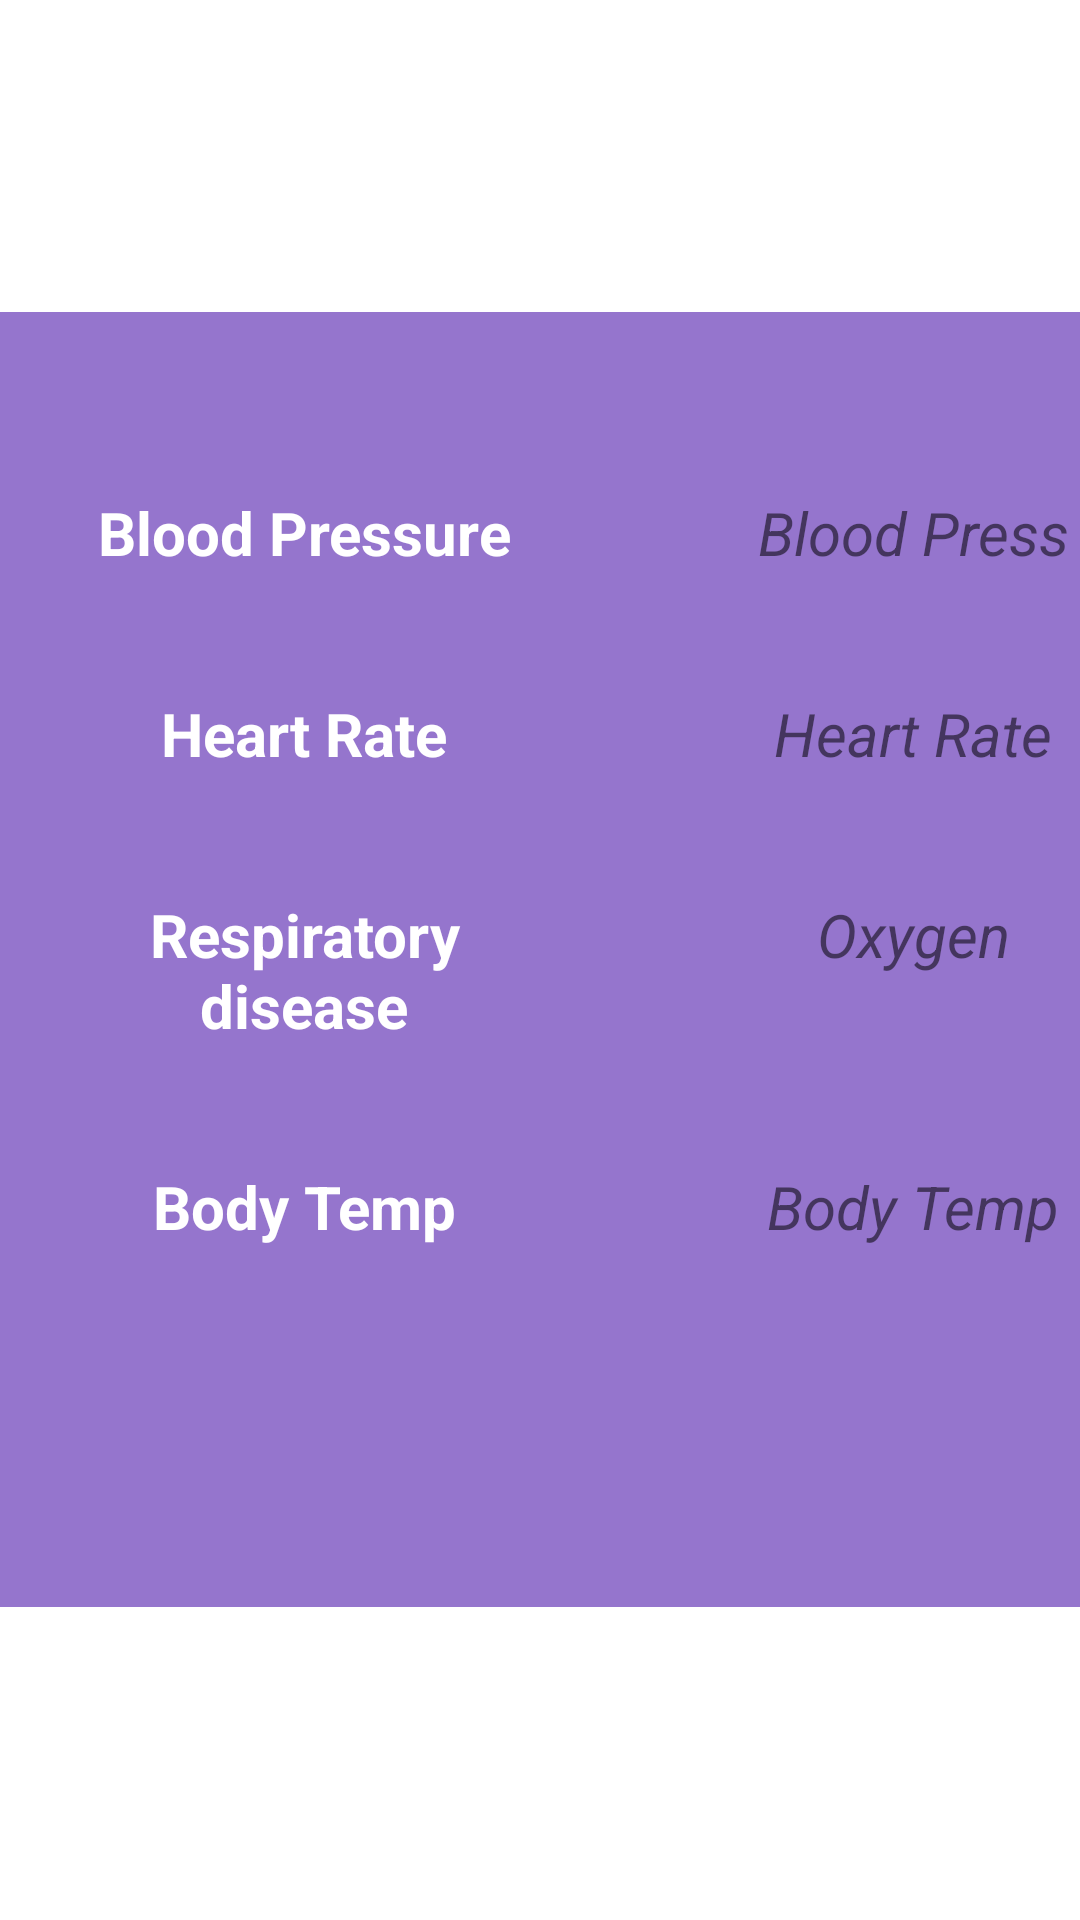

Write the Android layout XML for this screen, with the resource values it uses.
<!-- AndroidManifest.xml: application theme Theme.V2SplashScreen -->
<!-- res/layout/fragment1_layout.xml -->
<?xml version="1.0" encoding="utf-8"?>
<LinearLayout
    xmlns:android="http://schemas.android.com/apk/res/android" android:layout_width="match_parent"
    android:layout_height="match_parent"
    android:orientation="vertical"
    android:gravity="center">

    <GridLayout
        android:layout_width="match_parent"
        android:layout_height="wrap_content"
        android:background="#9575CD"
        android:columnCount="2"
        android:paddingTop="40dp"
        android:paddingBottom="100dp"
        android:rowCount="4">

        <TextView
            android:layout_width="203dp"
            android:layout_height="wrap_content"
            android:gravity="center"
            android:padding="20dp"
            android:text="Blood Pressure"
            android:textColor="@color/white"
            android:textSize="20sp"
            android:textStyle="bold" />

        <TextView
            android:id="@+id/bpid"
            android:layout_width="203dp"
            android:layout_height="wrap_content"
            android:gravity="center"
            android:padding="20dp"
            android:text="Blood Press"
            android:textSize="20sp"
            android:textStyle="italic" />

        <TextView
            android:layout_width="203dp"
            android:layout_height="wrap_content"
            android:gravity="center"
            android:padding="20dp"
            android:text="Heart Rate"
            android:textColor="@color/white"
            android:textSize="20sp"
            android:textStyle="bold" />

        <TextView
            android:id="@+id/hrid"
            android:layout_width="203dp"
            android:layout_height="wrap_content"
            android:gravity="center"
            android:padding="20dp"
            android:text="Heart Rate"
            android:textSize="20sp"
            android:textStyle="italic" />

        <TextView
            android:layout_width="203dp"
            android:layout_height="wrap_content"
            android:gravity="center"
            android:padding="20dp"
            android:text="Respiratory disease"
            android:textColor="@color/white"
            android:textSize="20sp"
            android:textStyle="bold" />

        <TextView
            android:id="@+id/oxyid"
            android:layout_width="203dp"
            android:layout_height="wrap_content"
            android:gravity="center"
            android:padding="20dp"
            android:text="Oxygen"
            android:textSize="20sp"
            android:textStyle="italic" />

        <TextView
            android:layout_width="203dp"
            android:layout_height="wrap_content"
            android:gravity="center"
            android:padding="20dp"
            android:text="Body Temp"
            android:textColor="@color/white"
            android:textSize="20sp"
            android:textStyle="bold" />

        <TextView
            android:id="@+id/tempid"
            android:layout_width="203dp"
            android:layout_height="wrap_content"
            android:gravity="center"
            android:padding="20dp"
            android:text="Body Temp"
            android:textSize="20sp"
            android:textStyle="italic" />


    </GridLayout>

</LinearLayout>
<!-- resources referenced by this layout -->
<resources>
  <style name="Theme.V2SplashScreen" parent="Theme.MaterialComponents.DayNight.DarkActionBar">
          
          <item name="colorPrimary">@color/purple_500</item>
          <item name="colorPrimaryVariant">@color/purple_700</item>
          <item name="colorOnPrimary">@color/white</item>
          
          <item name="colorSecondary">@color/teal_200</item>
          <item name="colorSecondaryVariant">@color/teal_700</item>
          <item name="colorOnSecondary">@color/black</item>
          
          <item name="android:statusBarColor" tools:targetApi="l">?attr/colorPrimaryVariant</item>
          
      </style>
  <!-- not gathered from this repository: default colours our renderer supplied (Android Studio template values) -->
  <color name="purple_500">#FF6200EE</color>
  <color name="purple_700">#FF3700B3</color>
  <color name="teal_200">#FF03DAC5</color>
  <color name="teal_700">#FF018786</color>
  <color name="black">#FF000000</color>
  <color name="white">#FFFFFFFF</color>
</resources>
